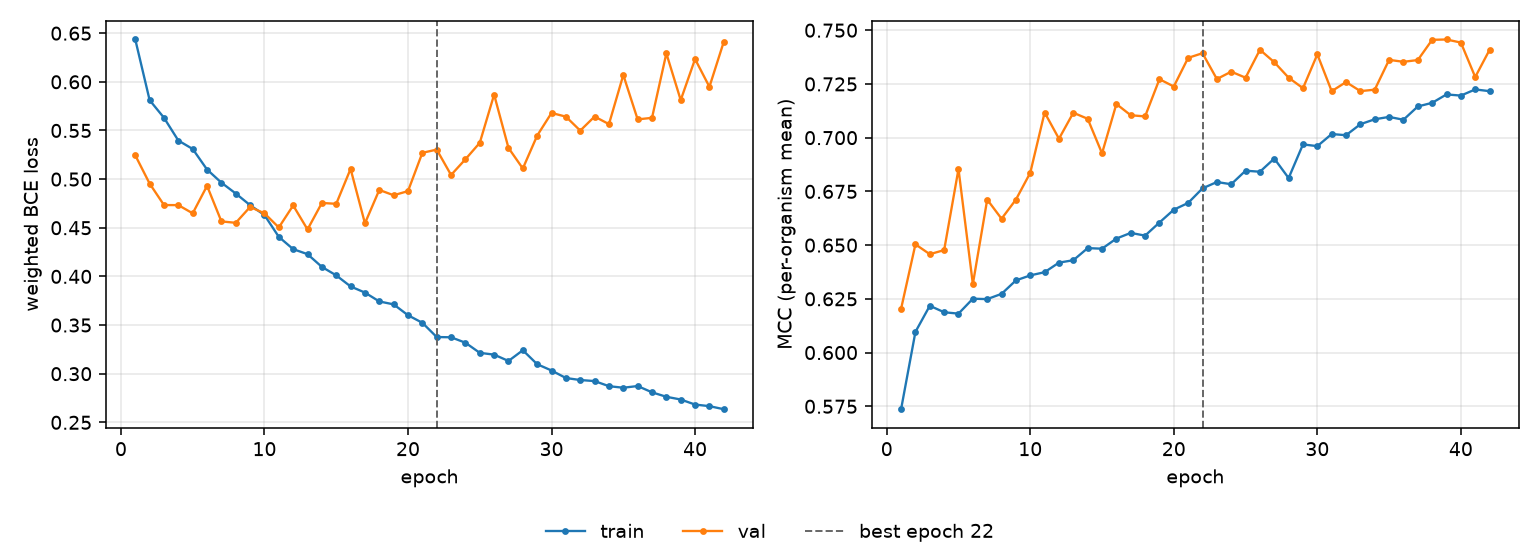

The file beside this chart, header and first rows:
epoch, tr_loss, vl_loss, tr_mcc, vl_mcc, is_best
1, 0.6435, 0.5245, 0.5736, 0.6204, False
2, 0.5811, 0.4954, 0.6096, 0.6504, False
3, 0.563, 0.4733, 0.6218, 0.6458, False
4, 0.5396, 0.4733, 0.6188, 0.6477, False
5, 0.531, 0.4648, 0.6181, 0.6854, False
6, 0.5098, 0.4931, 0.6251, 0.6318, False
7, 0.4963, 0.4566, 0.6249, 0.6712, False
8, 0.4852, 0.4551, 0.6273, 0.6623, False
9, 0.4732, 0.4714, 0.6336, 0.6712, False
10, 0.463, 0.4648, 0.6359, 0.6837, False
11, 0.4406, 0.4503, 0.6374, 0.7117, False
12, 0.428, 0.4729, 0.6419, 0.6995, False
13, 0.4229, 0.4483, 0.643, 0.7116, False
14, 0.4098, 0.4755, 0.6486, 0.7088, False
15, 0.4011, 0.4746, 0.6483, 0.6927, False
16, 0.3897, 0.5105, 0.653, 0.7157, False
17, 0.3834, 0.4545, 0.6557, 0.7104, False
18, 0.3743, 0.4889, 0.6544, 0.7099, False
19, 0.3712, 0.4834, 0.6605, 0.7272, False
20, 0.3601, 0.4877, 0.6665, 0.7238, False
21, 0.3523, 0.527, 0.6696, 0.7371, False
22, 0.3377, 0.5303, 0.6764, 0.7393, True
23, 0.3374, 0.5043, 0.6794, 0.7273, False
24, 0.3318, 0.5204, 0.6783, 0.7307, False
25, 0.3214, 0.5373, 0.6846, 0.7279, False
26, 0.3196, 0.5868, 0.6841, 0.7409, False
27, 0.3131, 0.5321, 0.6903, 0.7351, False
28, 0.3241, 0.5109, 0.6812, 0.7279, False
29, 0.3098, 0.5447, 0.6969, 0.723, False
30, 0.3033, 0.568, 0.6961, 0.7388, False
31, 0.2956, 0.5642, 0.7017, 0.7216, False
32, 0.2935, 0.5498, 0.7011, 0.7259, False
33, 0.2924, 0.5643, 0.7063, 0.7217, False
34, 0.2872, 0.5565, 0.7086, 0.7223, False
35, 0.2856, 0.607, 0.7097, 0.7362, False
36, 0.2873, 0.5614, 0.7083, 0.7353, False
37, 0.2809, 0.563, 0.7145, 0.7361, False
38, 0.2763, 0.6292, 0.7162, 0.7455, False
39, 0.2735, 0.5812, 0.7201, 0.7457, False
40, 0.2683, 0.6234, 0.7196, 0.7442, False
41, 0.2666, 0.5948, 0.7224, 0.7282, False
42, 0.2635, 0.6411, 0.7216, 0.7409, False
